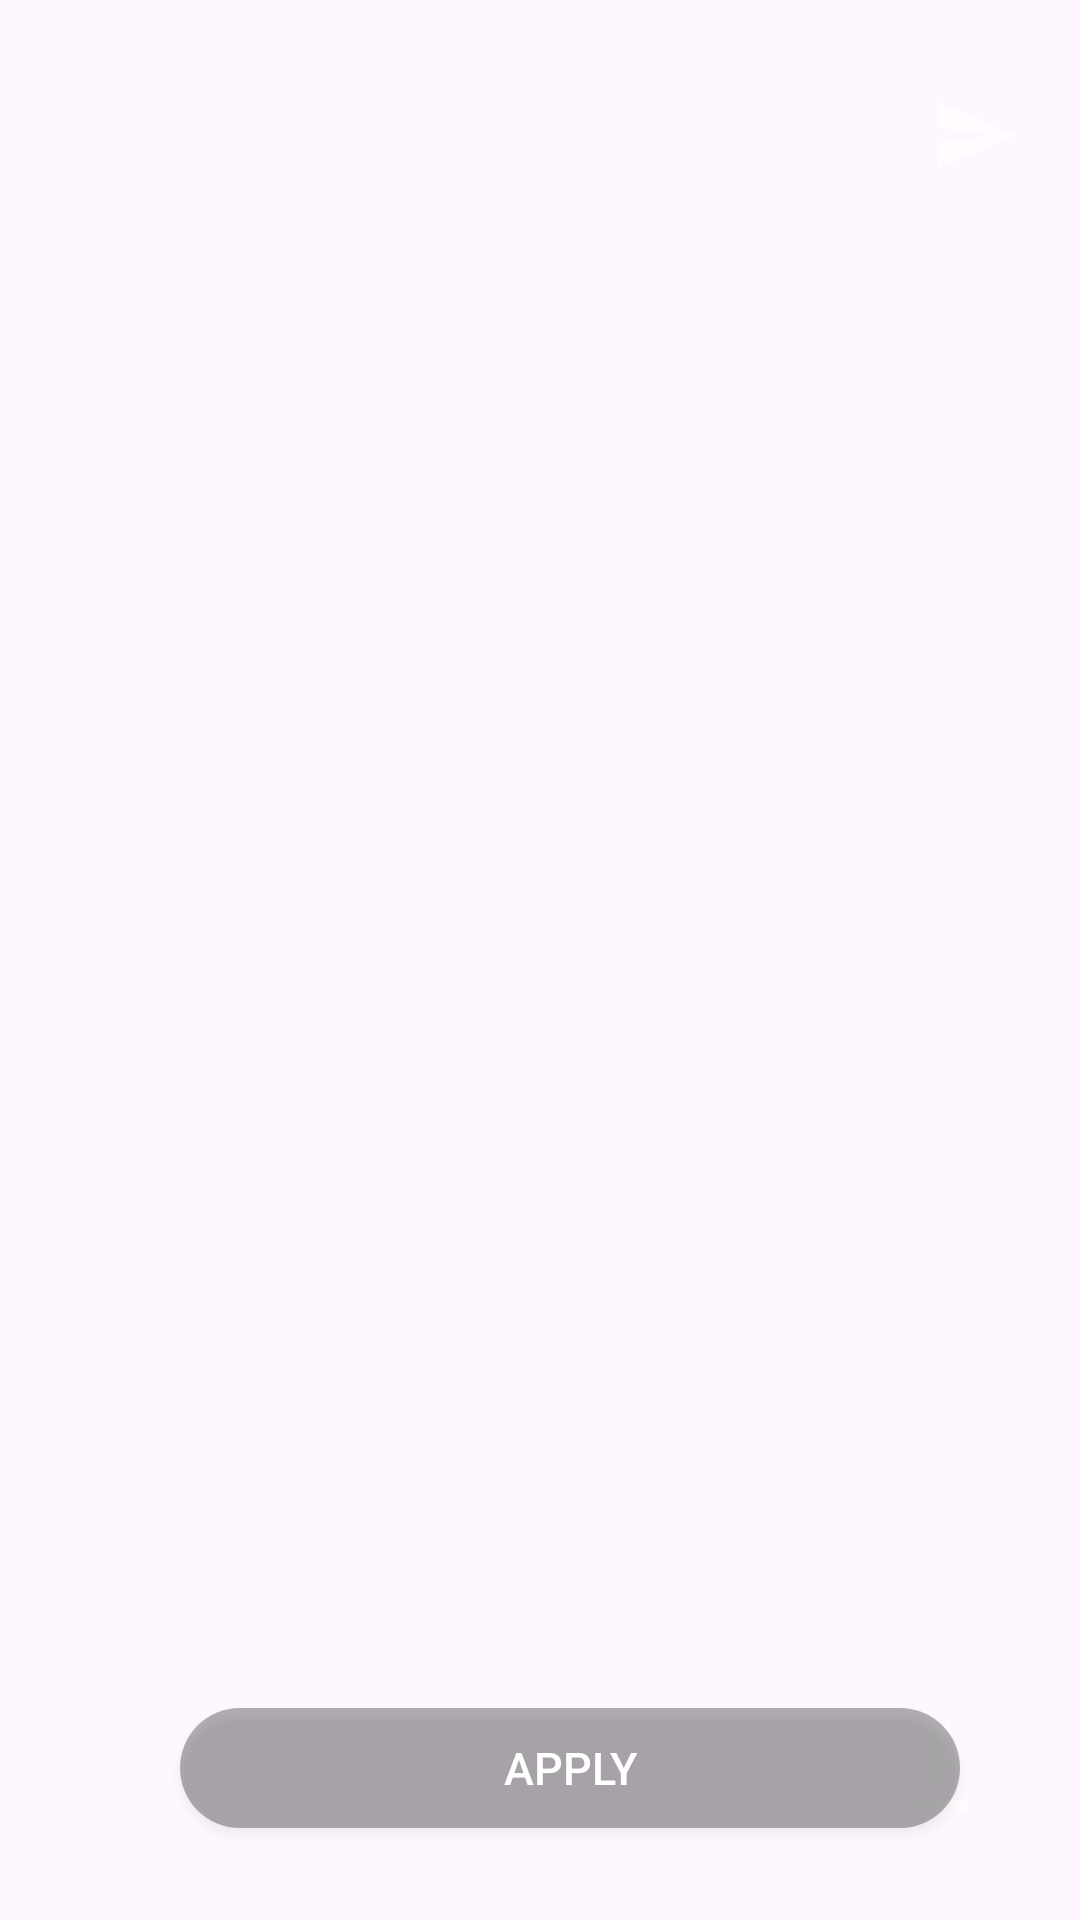

Reconstruct the res/layout file that produces this screen, plus the resources it refers to.
<!-- AndroidManifest.xml: application theme Theme.Wallpapers2023 -->
<!-- res/layout/activity_wallpapaerview.xml -->
<?xml version="1.0" encoding="utf-8"?>
<androidx.constraintlayout.widget.ConstraintLayout xmlns:android="http://schemas.android.com/apk/res/android"
    xmlns:app="http://schemas.android.com/apk/res-auto"
    xmlns:tools="http://schemas.android.com/tools"
    android:layout_width="match_parent"
    android:layout_height="match_parent"
    tools:context=".wallpapaerview">

            <androidx.viewpager.widget.ViewPager
                android:id="@+id/viewwallpaper"
                android:layout_width="match_parent"
                android:layout_height="match_parent"
                app:layout_constraintBottom_toBottomOf="parent"
                app:layout_constraintTop_toTopOf="parent" />

    <androidx.appcompat.widget.AppCompatButton
        android:id="@+id/apply"
        android:layout_width="260dp"
        android:layout_height="40dp"
        android:layout_marginStart="60dp"
        android:background="@drawable/applybtn"
        android:text="Apply"
        android:textColor="@color/white"
        android:textSize="15sp"
        app:layout_constraintBottom_toBottomOf="parent"
        app:layout_constraintStart_toStartOf="parent"
        app:layout_constraintTop_toTopOf="parent"
        app:layout_constraintVertical_bias="0.949" />

    <ImageButton
        android:id="@+id/download"
        android:layout_width="35dp"
        android:layout_height="40dp"
        android:layout_marginEnd="30dp"
        android:layout_marginBottom="30dp"
        android:background="@drawable/download"
        android:backgroundTint="#80FFFFFF"
        app:layout_constraintBottom_toBottomOf="parent"
        app:layout_constraintEnd_toEndOf="parent"
        app:layout_constraintHorizontal_bias="1.0"
        app:layout_constraintStart_toStartOf="parent"
        app:layout_constraintTop_toTopOf="parent"
        app:layout_constraintVertical_bias="1.0" />

    <androidx.constraintlayout.widget.Guideline
        android:id="@+id/guideline"
        android:layout_width="wrap_content"
        android:layout_height="wrap_content"
        android:orientation="horizontal"
        app:layout_constraintGuide_begin="20dp" />

    <ImageButton
        android:id="@+id/share"
        android:layout_width="30dp"
        android:layout_height="30dp"
        android:layout_marginTop="30dp"
        android:layout_marginRight="20dp"
        android:background="@drawable/send"
        android:backgroundTint="#80FFFFFF"
        app:layout_constraintBottom_toBottomOf="parent"
        app:layout_constraintEnd_toEndOf="parent"
        app:layout_constraintHorizontal_bias="1.0"
        app:layout_constraintStart_toStartOf="parent"
        app:layout_constraintTop_toTopOf="parent"
        app:layout_constraintVertical_bias="0.0" />

</androidx.constraintlayout.widget.ConstraintLayout>
<!-- resources referenced by this layout -->
<resources>
  <color name="white">#FFFFFFFF</color>
  <!-- drawable applybtn (drawable) -->
  <?xml version="1.0" encoding="utf-8"?>
  <shape xmlns:android="http://schemas.android.com/apk/res/android">
  
      <solid android:color="#4D000000" />
      <corners android:radius="20dp" />
  
  </shape>
  <!-- drawable download (drawable) -->
  <vector android:height="24dp" android:tint="#C0BCBC"
      android:viewportHeight="24" android:viewportWidth="24"
      android:width="24dp" xmlns:android="http://schemas.android.com/apk/res/android">
      <path android:fillColor="@android:color/white" android:pathData="M5,20h14v-2H5V20zM19,9h-4V3H9v6H5l7,7L19,9z"/>
  </vector>
  <!-- drawable send (drawable) -->
  <vector android:autoMirrored="true" android:height="24dp"
      android:tint="#C0BCBC" android:viewportHeight="24"
      android:viewportWidth="24" android:width="24dp" xmlns:android="http://schemas.android.com/apk/res/android">
      <path android:fillColor="@android:color/white" android:pathData="M2.01,21L23,12 2.01,3 2,10l15,2 -15,2z"/>
  </vector>
  <style name="Theme.Wallpapers2023" parent="Base.Theme.Wallpapers2023" />
  <style name="Base.Theme.Wallpapers2023" parent="Theme.Material3.DayNight.NoActionBar">
          
           <item name="colorPrimary">#e2ece9</item>
      </style>
</resources>
